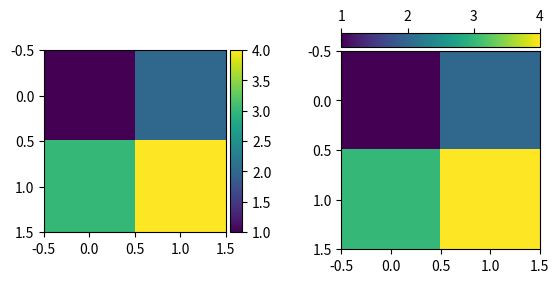

The matplotlib source for this figure:
%matplotlib inline

import matplotlib.pyplot as plt
from mpl_toolkits.axes_grid1.axes_divider import make_axes_locatable

fig, (ax1, ax2) = plt.subplots(1, 2)
fig.subplots_adjust(wspace=0.5)

im1 = ax1.imshow([[1, 2], [3, 4]])
ax1_divider = make_axes_locatable(ax1)
# Add an axes to the right of the main axes.
cax1 = ax1_divider.append_axes("right", size="7%", pad="2%")
cb1 = fig.colorbar(im1, cax=cax1)

im2 = ax2.imshow([[1, 2], [3, 4]])
ax2_divider = make_axes_locatable(ax2)
# Add an axes above the main axes.
cax2 = ax2_divider.append_axes("top", size="7%", pad="2%")
cb2 = fig.colorbar(im2, cax=cax2, orientation="horizontal")
# Change tick position to top (with the default tick position "bottom", ticks
# overlap the image).
cax2.xaxis.set_ticks_position("top")

plt.show()